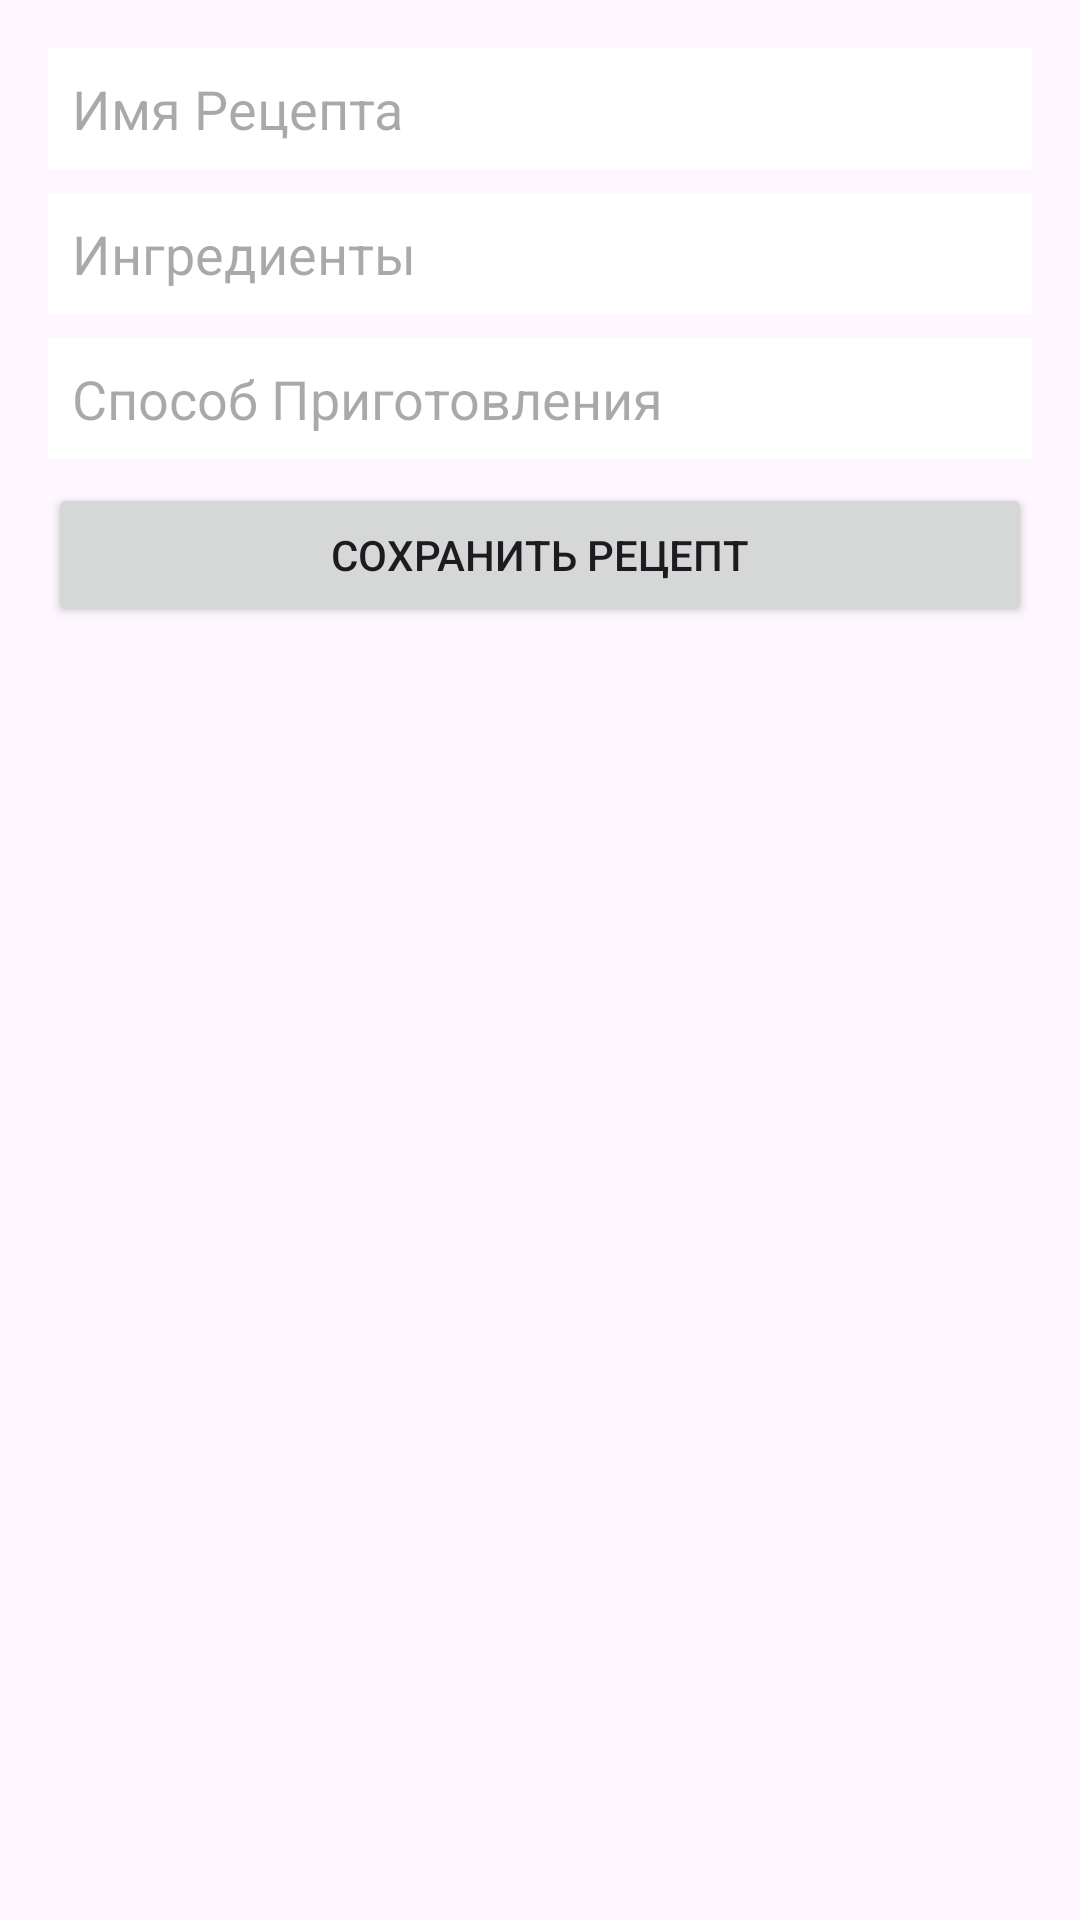

Android layout source for this screen:
<!-- AndroidManifest.xml: application theme Theme.RecipeViewer -->
<!-- res/layout/activity_add_recipe.xml -->
<?xml version="1.0" encoding="utf-8"?>
<LinearLayout xmlns:android="http://schemas.android.com/apk/res/android"
    android:layout_width="match_parent"
    android:layout_height="match_parent"
    android:orientation="vertical"
    android:padding="16dp"
    android:background="@drawable/abstract_pattern_design_background_2007">

    <EditText
        android:id="@+id/edit_text_name"
        android:layout_width="match_parent"
        android:layout_height="wrap_content"
        android:hint="Имя Рецепта"
        android:padding="8dp"
        android:layout_marginBottom="8dp"
        android:background="@color/white"/>

    <EditText
        android:id="@+id/edit_text_ingredients"
        android:layout_width="match_parent"
        android:layout_height="wrap_content"
        android:hint="Ингредиенты"
        android:padding="8dp"
        android:layout_marginBottom="8dp"
        android:background="@color/white"/>

    <EditText
        android:id="@+id/edit_text_description"
        android:layout_width="match_parent"
        android:layout_height="wrap_content"
        android:hint="Способ Приготовления"
        android:padding="8dp"
        android:layout_marginBottom="8dp"
        android:background="@color/white"/>

    <Button
        android:id="@+id/button_save"
        android:layout_width="match_parent"
        android:layout_height="wrap_content"
        android:text="Сохранить рецепт"
        android:padding="8dp"/>
</LinearLayout>
<!-- resources referenced by this layout -->
<resources>
  <style name="Theme.RecipeViewer" parent="Base.Theme.RecipeViewer" />
  <style name="Base.Theme.RecipeViewer" parent="Theme.Material3.DayNight.NoActionBar">
          
          
      </style>
  <!-- not gathered from this repository: default colours our renderer supplied (Android Studio template values) -->
  <color name="white">#FFFFFFFF</color>
</resources>
